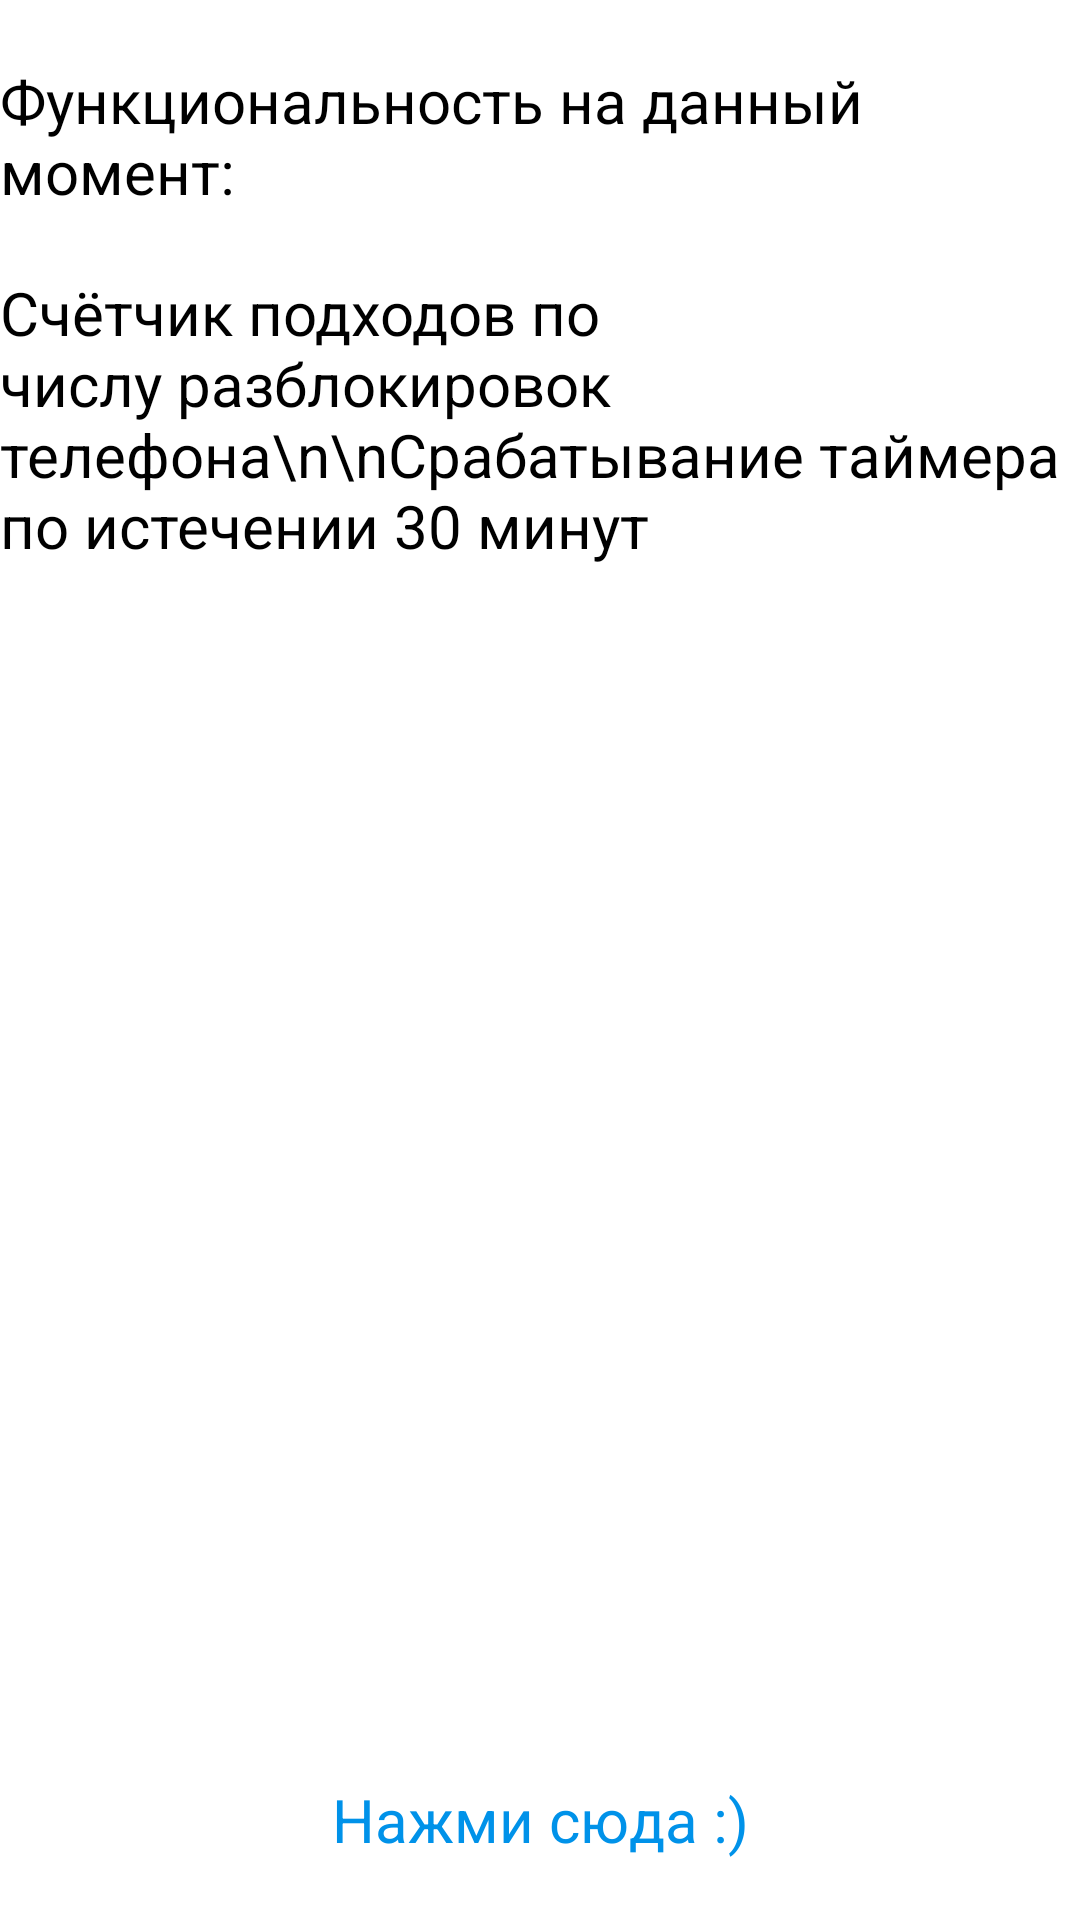

The Android layout XML behind this screen, and the referenced resources:
<!-- AndroidManifest.xml: application theme Theme.TwentyFiveFor30 -->
<!-- res/layout/activity_info.xml -->
<?xml version="1.0" encoding="utf-8"?>
<androidx.constraintlayout.widget.ConstraintLayout xmlns:android="http://schemas.android.com/apk/res/android"
    xmlns:app="http://schemas.android.com/apk/res-auto"
    android:layout_width="match_parent"
    android:layout_height="match_parent">

    <TextView
        android:id="@+id/label"
        android:layout_width="wrap_content"
        android:layout_height="wrap_content"
        android:layout_marginTop="20sp"
        android:text="Функциональность на данный момент:"
        android:textColor="@color/black"
        android:textSize="20sp"
        app:layout_constraintEnd_toEndOf="parent"
        app:layout_constraintStart_toStartOf="parent"
        app:layout_constraintTop_toTopOf="parent" />

    <TextView
        android:id="@+id/release_notes_text_view"
        android:layout_width="0dp"
        android:layout_height="wrap_content"
        android:layout_marginTop="20dp"
        android:text="Счётчик подходов по числу разблокировок телефона\n\nСрабатывание таймера по истечении 30 минут"
        android:textColor="@color/black"
        android:textSize="20sp"
        app:layout_constraintEnd_toEndOf="@id/label"
        app:layout_constraintStart_toStartOf="@id/label"
        app:layout_constraintTop_toBottomOf="@id/label" />

    <TextView
        android:id="@+id/inst_button"
        android:layout_width="wrap_content"
        android:layout_height="wrap_content"
        android:textColor="@color/blue_3"
        android:textSize="20sp"
        android:text="Нажми сюда :)"
        app:layout_constraintBottom_toBottomOf="parent"
        app:layout_constraintStart_toStartOf="parent"
        app:layout_constraintEnd_toEndOf="parent"
        android:layout_marginBottom="20dp"/>
</androidx.constraintlayout.widget.ConstraintLayout>
<!-- resources referenced by this layout -->
<resources>
  <color name="black">#FF000000</color>
  <color name="blue_3">#0092E9</color>
  <style name="Theme.TwentyFiveFor30" parent="Theme.MaterialComponents.DayNight.DarkActionBar">
          
          <item name="colorPrimary">@color/purple_500</item>
          <item name="colorPrimaryVariant">@color/purple_700</item>
          <item name="colorOnPrimary">@color/white</item>
          
          <item name="colorSecondary">@color/teal_200</item>
          <item name="colorSecondaryVariant">@color/teal_700</item>
          <item name="colorOnSecondary">@color/black</item>
          
          <item name="android:statusBarColor" tools:targetApi="l">?attr/colorPrimaryVariant</item>
          
      </style>
  <color name="purple_500">#FF6200EE</color>
  <color name="purple_700">#FF3700B3</color>
  <color name="white">#FFFFFFFF</color>
  <color name="teal_200">#FF03DAC5</color>
  <color name="teal_700">#FF018786</color>
</resources>
